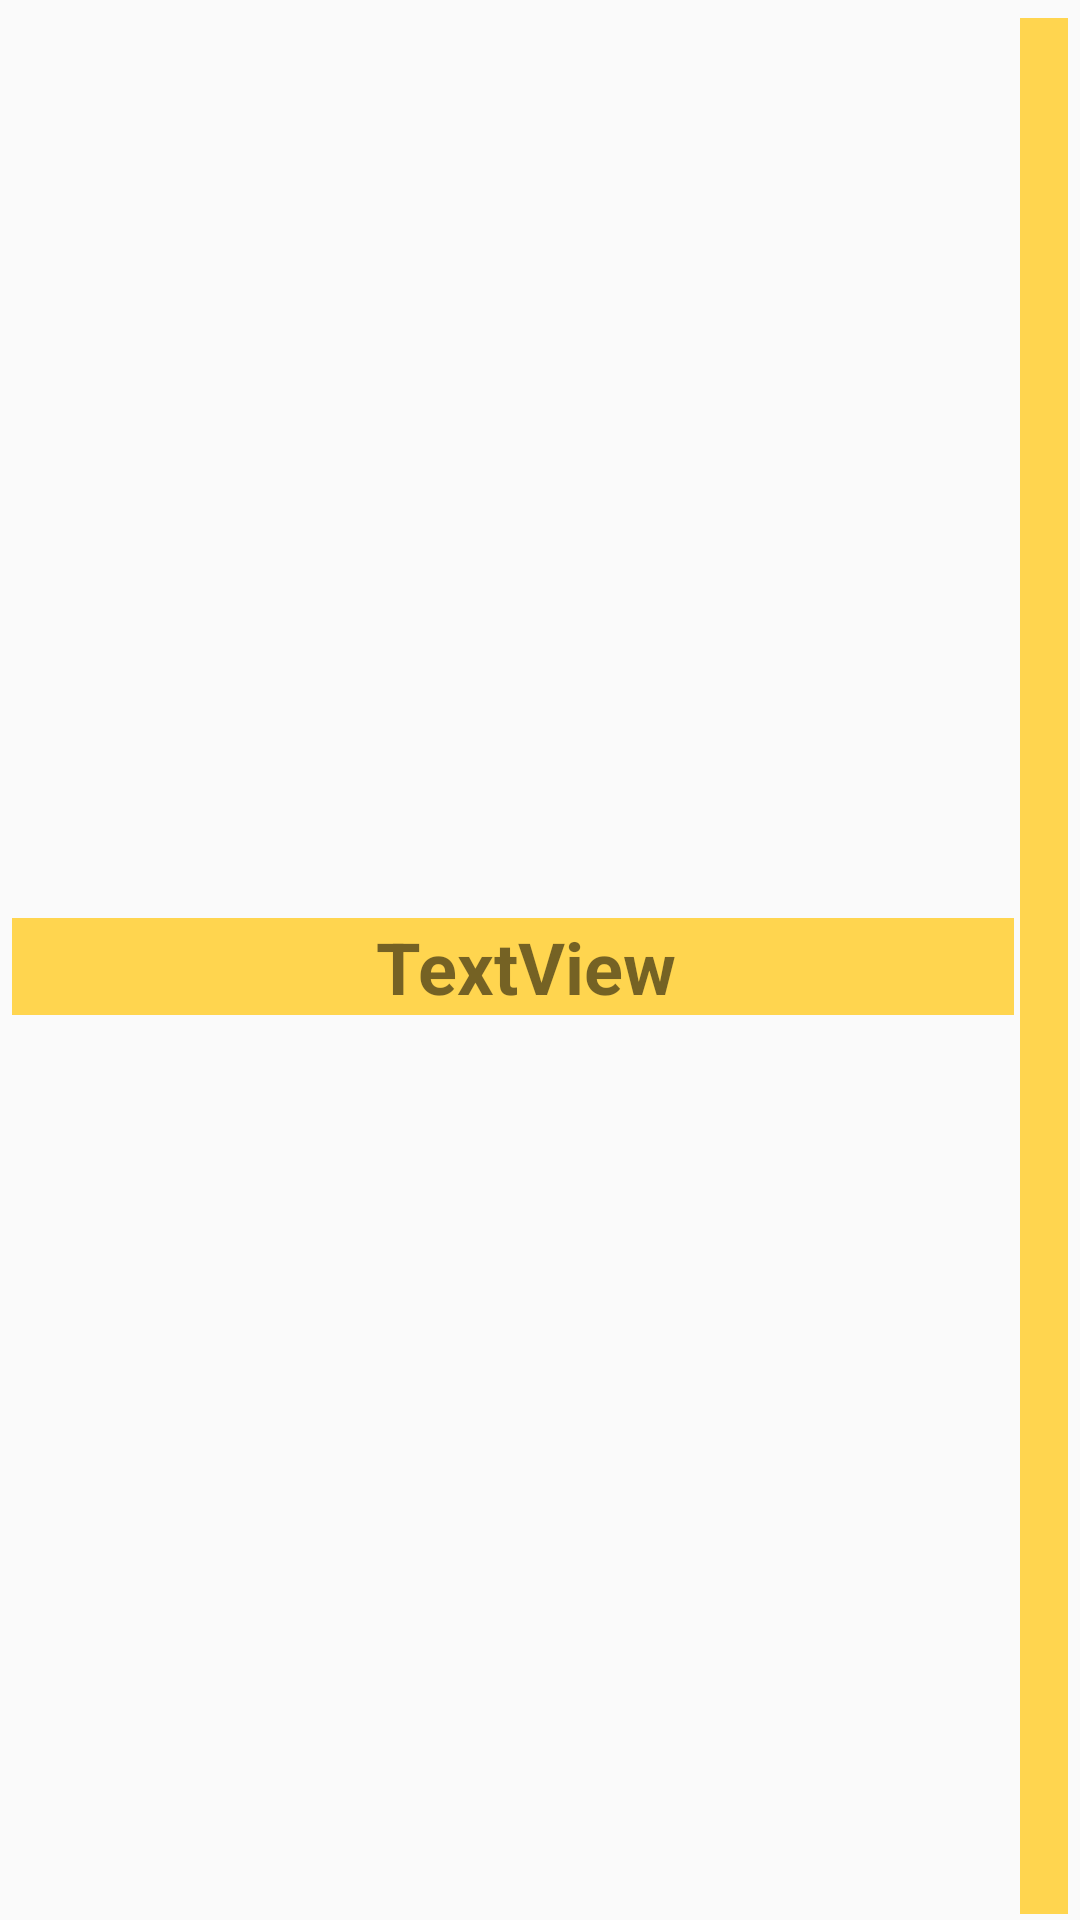

Here is an Android app screen rendered from its layout file. Give the layout XML and the strings, colors and styles it references.
<!-- AndroidManifest.xml: application theme AppTheme -->
<!-- res/layout/subjects_item.xml -->
<?xml version="1.0" encoding="utf-8"?>
<androidx.constraintlayout.widget.ConstraintLayout xmlns:android="http://schemas.android.com/apk/res/android"
                                                   xmlns:app="http://schemas.android.com/apk/res-auto"
                                                   xmlns:tools="http://schemas.android.com/tools"
                                                   android:layout_width="match_parent"
                                                   android:layout_height="wrap_content"
                                                   android:id="@+id/SubjectlinearLayout">

    <TextView
            android:text="TextView"
            android:layout_width="0dp"
            android:layout_height="wrap_content"
            style="@style/class_title"
            app:autoSizeTextType="uniform"
            android:gravity="center"
            android:background="#FFD54F"
            android:orientation="horizontal"
            android:id="@+id/subject_item_name"
            android:layout_marginTop="6dp" app:layout_constraintVertical_chainStyle="packed"
            app:layout_constraintTop_toTopOf="parent"
            app:layout_constraintStart_toStartOf="parent" android:layout_marginLeft="4dp"
            android:layout_marginStart="4dp" app:layout_constraintEnd_toStartOf="@+id/subj_trash_img"
            android:layout_marginEnd="2dp" android:layout_marginRight="2dp"
            app:layout_constraintBottom_toBottomOf="parent" android:layout_marginBottom="2dp"/>

    <ImageView
            android:layout_width="wrap_content"
            android:layout_height="0dp"
            android:id="@+id/subj_trash_img"
            android:background="#FFD54F"
            app:srcCompat="@drawable/ic_delete"
            app:layout_constraintStart_toEndOf="@+id/subject_item_name"
            android:layout_marginTop="6dp"
            app:layout_constraintTop_toTopOf="parent"
            app:layout_constraintEnd_toEndOf="parent" android:layout_marginEnd="4dp"
            android:layout_marginRight="4dp"
            app:layout_constraintBottom_toBottomOf="parent" android:layout_marginBottom="2dp"
            android:paddingLeft="@dimen/padding_8sp" android:paddingRight="@dimen/padding_8sp"/>
</androidx.constraintlayout.widget.ConstraintLayout>
<!-- resources referenced by this layout -->
<resources>
  <dimen name="padding_8sp">8sp</dimen>
  <!-- drawable ic_delete (drawable) -->
  <vector xmlns:android="http://schemas.android.com/apk/res/android"
          android:width="24dp"
          android:height="24dp"
          android:viewportWidth="24.0"
          android:viewportHeight="24.0">
      #<path
          android:fillColor="#AA0000"
          android:pathData="M6,19c0,1.1 0.9,2 2,2h8c1.1,0 2,-0.9 2,-2V7H6v12zM19,4h-3.5l-1,-1h-5l-1,1H5v2h14V4z"/>
  </vector>
  <style name="class_title">
          <item name="android:textSize">24sp</item>
          <item name="android:textStyle">bold</item>
          <item name="android:layout_marginBottom">2dp</item>
          <item name="android:layout_marginTop">2dp</item>
          <item name="android:layout_marginRight">2dp</item>
          <item name="android:layout_marginLeft">2dp</item>
          <item name="android:paddingLeft">8dp</item>
      </style>
  <style name="AppTheme" parent="Theme.AppCompat.Light.DarkActionBar">
          
          <item name="colorPrimary">@color/colorPrimary</item>
          <item name="colorPrimaryDark">@color/colorPrimaryDark</item>
          <item name="colorAccent">@color/colorAccent</item>
      </style>
  <color name="colorPrimary">#7986CB</color>
  <color name="colorPrimaryDark">#B23D47BD</color>
  <color name="colorAccent">#D81B60</color>
</resources>
